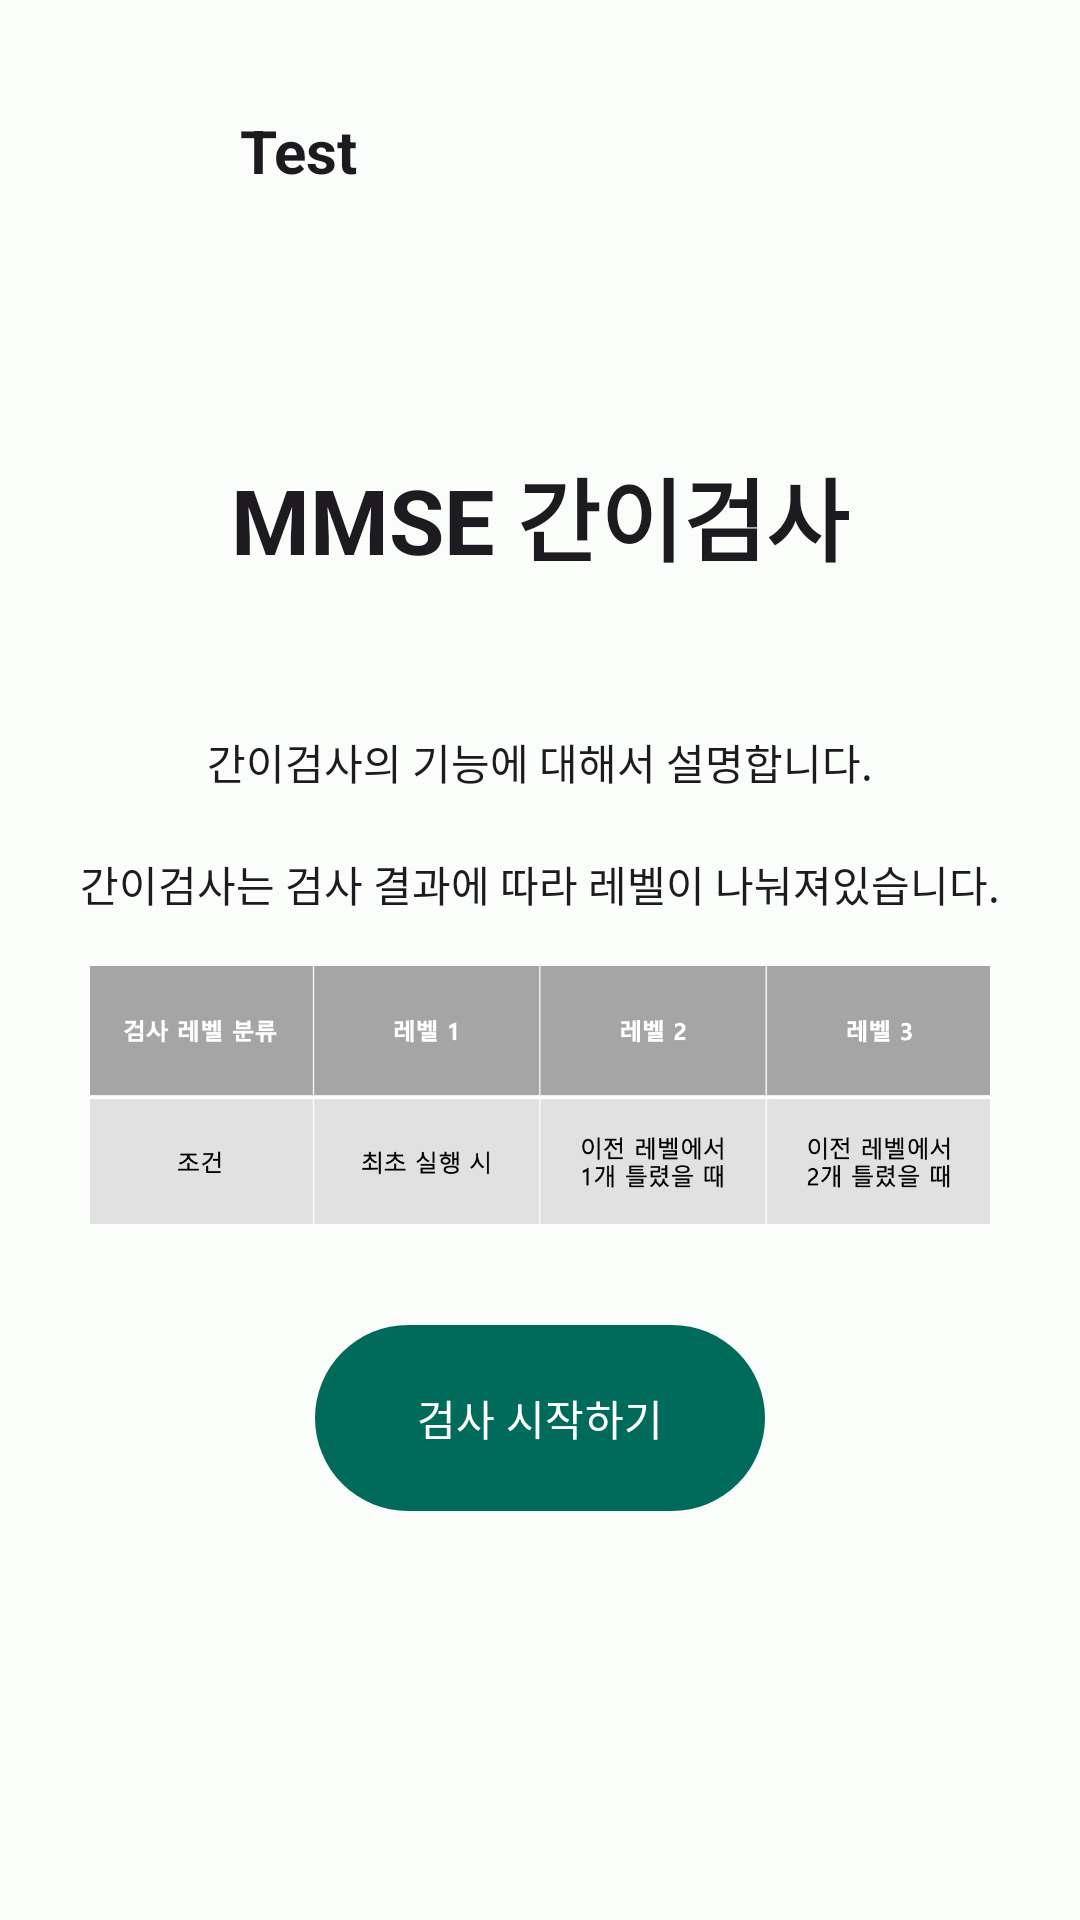

Android layout source for this screen:
<!-- AndroidManifest.xml: application theme AppTheme -->
<!-- res/layout/fragment_test.xml -->
<?xml version="1.0" encoding="utf-8"?>
<androidx.constraintlayout.widget.ConstraintLayout xmlns:android="http://schemas.android.com/apk/res/android"
    xmlns:tools="http://schemas.android.com/tools"
    android:layout_width="match_parent"
    android:layout_height="match_parent"
    xmlns:app="http://schemas.android.com/apk/res-auto"
    tools:context=".TestFragment">

    <androidx.constraintlayout.widget.ConstraintLayout
        android:id="@+id/layout_test_title"
        android:layout_width="match_parent"
        android:layout_height="100dp"
        app:layout_constraintTop_toTopOf="parent"
        app:layout_constraintStart_toStartOf="parent">
        <ImageView
            android:id="@+id/img_logo_img"
            android:layout_width="40dp"
            android:layout_height="50dp"
            android:layout_marginStart="30dp"
            android:src="@drawable/logo_lightbulb"
            app:layout_constraintStart_toStartOf="parent"
            app:layout_constraintTop_toTopOf="parent"
            app:layout_constraintBottom_toBottomOf="parent"
            tools:ignore="ImageContrastCheck" />

        <TextView
            android:layout_width="wrap_content"
            android:layout_height="wrap_content"
            android:text="Test"
            android:textStyle="bold"
            android:textSize="20sp"
            app:layout_constraintStart_toEndOf="@id/img_logo_img"
            app:layout_constraintTop_toTopOf="@id/img_logo_img"
            app:layout_constraintBottom_toBottomOf="@id/img_logo_img"
            android:layout_marginStart="10dp"/>
    </androidx.constraintlayout.widget.ConstraintLayout>

    <TextView
        android:id="@+id/test_title"
        android:layout_width="wrap_content"
        android:layout_height="wrap_content"
        android:text="MMSE 간이검사"
        android:textStyle="bold"
        android:textSize="30sp"
        app:layout_constraintTop_toBottomOf="@id/layout_test_title"
        app:layout_constraintStart_toStartOf="parent"
        app:layout_constraintEnd_toEndOf="parent"
        android:layout_marginTop="50dp"/>
    <TextView
        android:id="@+id/des_test"
        android:layout_width="wrap_content"
        android:layout_height="wrap_content"
        android:text="간이검사의 기능에 대해서 설명합니다."
        android:textSize="14sp"
        app:layout_constraintTop_toBottomOf="@id/test_title"
        app:layout_constraintStart_toStartOf="parent"
        app:layout_constraintEnd_toEndOf="parent"
        android:layout_marginTop="50dp"/>
    <TextView
        android:id="@+id/des2_test"
        android:layout_width="wrap_content"
        android:layout_height="wrap_content"
        android:text="간이검사는 검사 결과에 따라 레벨이 나눠져있습니다."
        android:textSize="14sp"
        app:layout_constraintTop_toBottomOf="@id/des_test"
        app:layout_constraintStart_toStartOf="parent"
        app:layout_constraintEnd_toEndOf="parent"
        android:layout_marginTop="20dp"/>

    <ImageView
        android:layout_width="300dp"
        android:layout_height="100dp"
        android:src="@drawable/mmse_level"
        app:layout_constraintTop_toBottomOf="@id/des2_test"
        app:layout_constraintStart_toStartOf="parent"
        app:layout_constraintEnd_toEndOf="parent"
        android:layout_marginTop="10dp"
        />

    <com.google.android.material.button.MaterialButton
        android:id="@+id/btn_start"
        android:layout_width="150dp"
        android:layout_height="70dp"
        android:text="검사 시작하기"
        app:layout_constraintTop_toBottomOf="@id/des2_test"
        app:layout_constraintStart_toStartOf="parent"
        app:layout_constraintEnd_toEndOf="parent"
        app:layout_constraintBottom_toBottomOf="parent"/>




</androidx.constraintlayout.widget.ConstraintLayout>
<!-- resources referenced by this layout -->
<resources>
  <!-- drawable mmse_level: jpg bitmap (drawable-v24, 59288 bytes) -->
  <style name="AppTheme" parent="Theme.Material3.Light.NoActionBar">
          <item name="colorPrimary">@color/md_theme_light_primary</item>
          <item name="colorOnPrimary">@color/md_theme_light_onPrimary</item>
          <item name="colorPrimaryContainer">@color/md_theme_light_primaryContainer</item>
          <item name="colorOnPrimaryContainer">@color/md_theme_light_onPrimaryContainer</item>
          <item name="colorSecondary">@color/md_theme_light_secondary</item>
          <item name="colorOnSecondary">@color/md_theme_light_onSecondary</item>
          <item name="colorSecondaryContainer">@color/md_theme_light_secondaryContainer</item>
          <item name="colorOnSecondaryContainer">@color/md_theme_light_onSecondaryContainer</item>
          <item name="colorTertiary">@color/md_theme_light_tertiary</item>
          <item name="colorOnTertiary">@color/md_theme_light_onTertiary</item>
          <item name="colorTertiaryContainer">@color/md_theme_light_tertiaryContainer</item>
          <item name="colorOnTertiaryContainer">@color/md_theme_light_onTertiaryContainer</item>
          <item name="colorError">@color/md_theme_light_error</item>
          <item name="colorErrorContainer">@color/md_theme_light_errorContainer</item>
          <item name="colorOnError">@color/md_theme_light_onError</item>
          <item name="colorOnErrorContainer">@color/md_theme_light_onErrorContainer</item>
          <item name="android:colorBackground">@color/md_theme_light_background</item>
          <item name="colorOnBackground">@color/md_theme_light_onBackground</item>
          <item name="colorSurface">@color/md_theme_light_surface</item>
          <item name="colorOnSurface">@color/md_theme_light_onSurface</item>
          <item name="colorSurfaceVariant">@color/md_theme_light_surfaceVariant</item>
          <item name="colorOnSurfaceVariant">@color/md_theme_light_onSurfaceVariant</item>
          <item name="colorOutline">@color/md_theme_light_outline</item>
          <item name="colorOnSurfaceInverse">@color/md_theme_light_inverseOnSurface</item>
          <item name="colorSurfaceInverse">@color/md_theme_light_inverseSurface</item>
          <item name="colorPrimaryInverse">@color/md_theme_light_inversePrimary</item>
          <item name="android:textViewStyle">@font/font</item>
      </style>
  <color name="md_theme_light_primary">#006B5A</color>
  <color name="md_theme_light_onPrimary">#FFFFFF</color>
  <color name="md_theme_light_primaryContainer">#7AF8DB</color>
  <color name="md_theme_light_onPrimaryContainer">#00201A</color>
  <color name="md_theme_light_secondary">#4B635C</color>
  <color name="md_theme_light_onSecondary">#FFFFFF</color>
  <color name="md_theme_light_secondaryContainer">#CDE8DF</color>
  <color name="md_theme_light_onSecondaryContainer">#06201A</color>
  <color name="md_theme_light_tertiary">#426278</color>
  <color name="md_theme_light_onTertiary">#FFFFFF</color>
  <color name="md_theme_light_tertiaryContainer">#C7E7FF</color>
  <color name="md_theme_light_onTertiaryContainer">#001E2E</color>
  <color name="md_theme_light_error">#BA1A1A</color>
  <color name="md_theme_light_errorContainer">#FFDAD6</color>
  <color name="md_theme_light_onError">#FFFFFF</color>
  <color name="md_theme_light_onErrorContainer">#410002</color>
  <color name="md_theme_light_background">#FAFDFA</color>
  <color name="md_theme_light_onBackground">#191C1B</color>
  <color name="md_theme_light_surface">#FAFDFA</color>
  <color name="md_theme_light_onSurface">#191C1B</color>
  <color name="md_theme_light_surfaceVariant">#DBE5E0</color>
  <color name="md_theme_light_onSurfaceVariant">#3F4946</color>
  <color name="md_theme_light_outline">#6F7975</color>
  <color name="md_theme_light_inverseOnSurface">#EFF1EF</color>
  <color name="md_theme_light_inverseSurface">#2E3130</color>
  <color name="md_theme_light_inversePrimary">#5ADBBF</color>
</resources>
